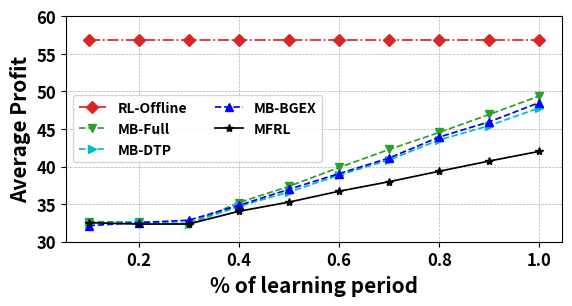

Python code for this plot:
import json
import numpy as np
import math
import matplotlib
import matplotlib.pyplot as plt
import sys

def plotter():
    font = {
            'weight' : 'bold',
            'size'   : 12
        }

    matplotlib.rc('font', **font)
    plt.rcParams["axes.labelweight"] = "bold"
    plt.rcParams["axes.labelsize"] = "15"

    fig, ax = plt.subplots()

    plt.grid(linestyle="--", linewidth=0.5)

    plt.xlabel('% of learning period')
    plt.ylabel('Average Profit')

    X = [0.1, 0.2, 0.3, 0.4, 0.5, 0.6, 0.7, 0.8, 0.9, 1.0]
 
    MFRL    = [32.54769777, 32.34704197, 32.35968621, 34.05037297, 35.27343658, 36.716724, 37.98891066, 39.38006103, 40.74047934, 42.02829461]
    MB_Full = [32.68831797, 32.60475304, 32.35968621, 35.20544098, 37.36696232, 39.87699175, 42.27996921, 44.54401671, 46.93844256, 49.40515261]
    MB_DTP  = [32.52556692, 32.59392947, 32.41813453, 34.70740598, 36.60856674, 38.85594332, 40.8817007, 43.54743094, 45.45189978, 47.82142008]
    MB_BGEX = [32.13649886, 32.5505782, 32.8538967, 34.84099003, 36.97873461, 39.06340425, 41.13747648, 43.92959815, 45.96110205, 48.52424226]
    RL_Offline = [56.8322134, 56.8322134, 56.8322134, 56.8322134, 56.8322134, 56.8322134, 56.8322134, 56.8322134, 56.8322134, 56.8322134]
    
    plt.plot(X, RL_Offline, label='RL-Offline', color='tab:red', linestyle='-.', linewidth=1.25, marker = 'D')
    
    plt.plot(X, MB_Full, label='MB-Full', color='tab:green', linestyle='dashed', linewidth=1.25, marker = 'v')
    plt.plot(X, MB_DTP, label='MB-DTP', color='c', linestyle='dashed', linewidth=1.25, marker = '>')
    plt.plot(X, MB_BGEX, label='MB-BGEX', color='b', linestyle='dashed', linewidth=1.25, marker = '^')

    plt.plot(X, MFRL, label='MFRL', color='k', linestyle='solid', linewidth=1.25, marker = '*')

    plt.legend(loc='best', ncol=2, handlelength=2, prop={'size': 10})

    ax.set_ylim(30,60)
    ax.set_aspect(0.015)
    
    plt.savefig("stop_learning.pdf", bbox_inches='tight', format="pdf",transparent=True)
    
    
    
if __name__ == "__main__":
    plotter()
    
    
